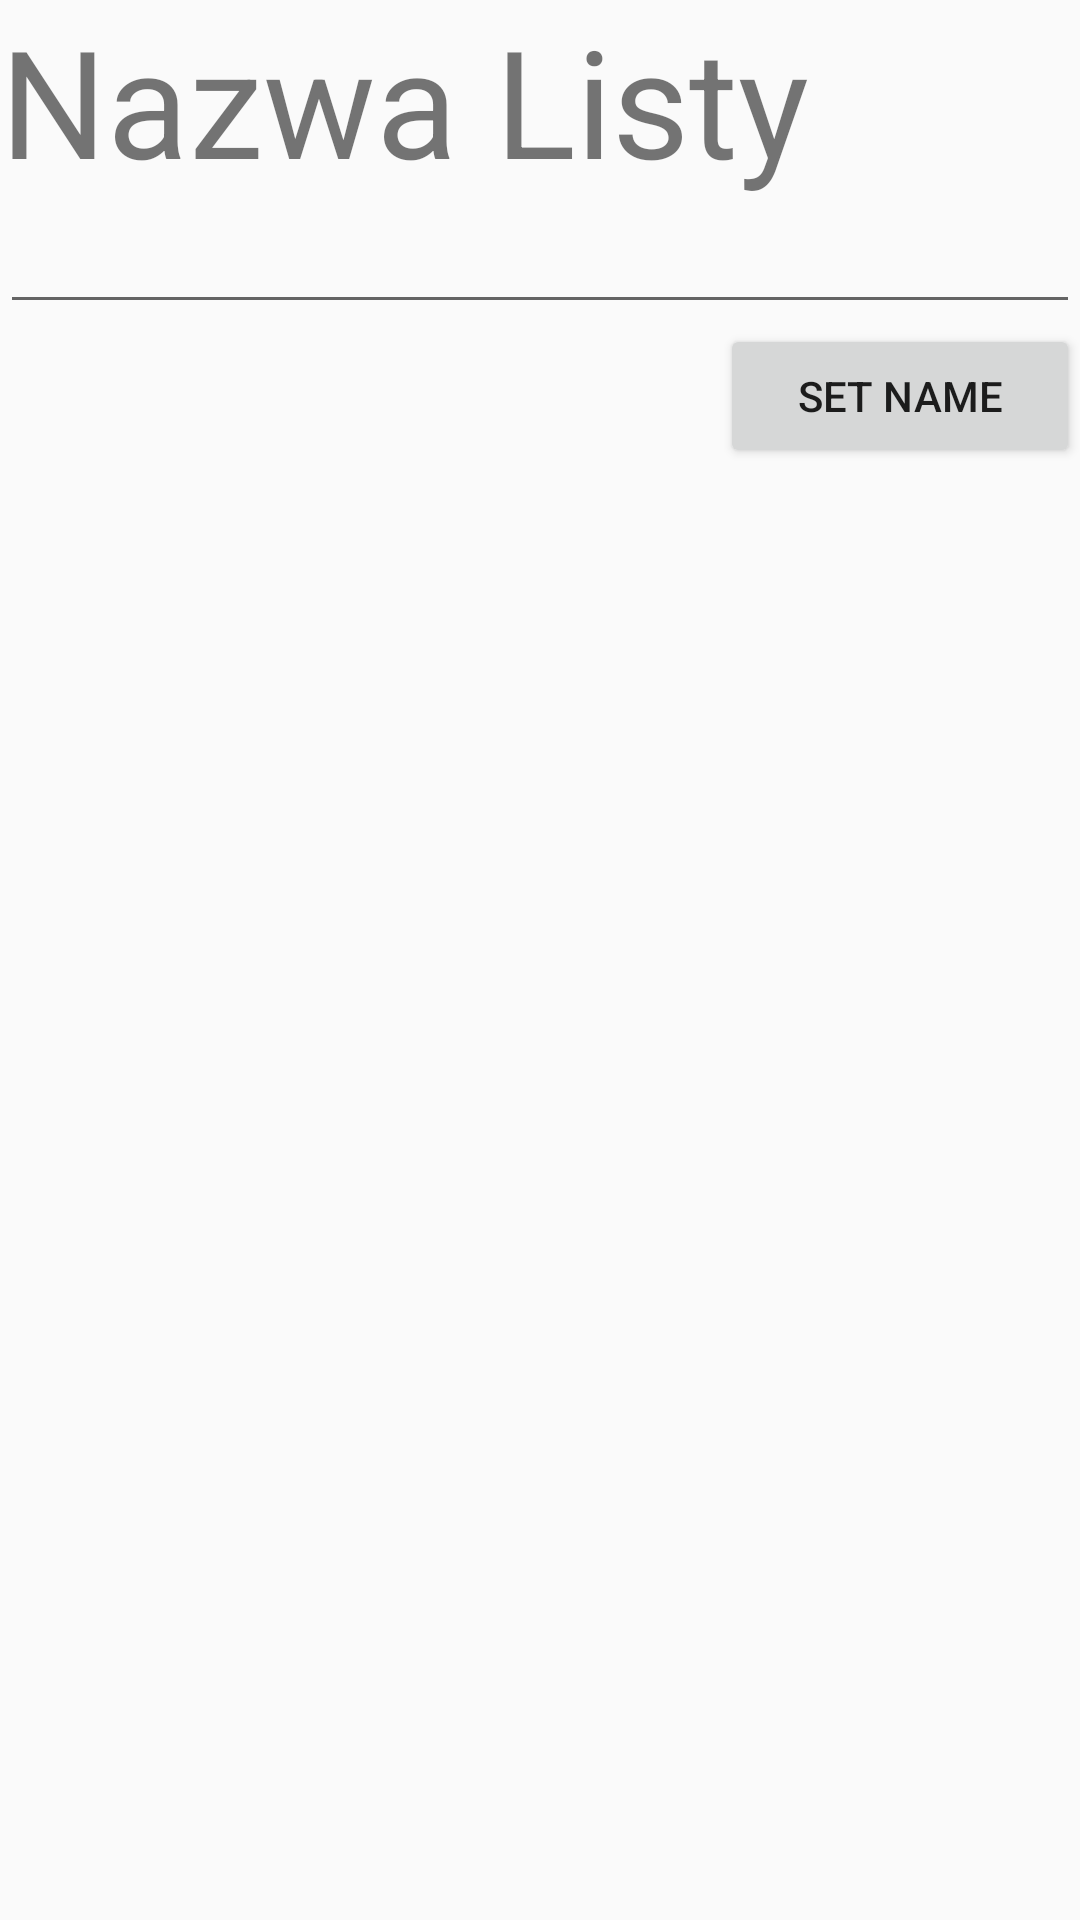

Write the Android layout XML for this screen, with the resource values it uses.
<!-- AndroidManifest.xml: application theme AppTheme -->
<!-- res/layout/new_list_fragment_list_name.xml -->
<?xml version="1.0" encoding="utf-8"?>
<RelativeLayout xmlns:android="http://schemas.android.com/apk/res/android"
    android:layout_width="match_parent"
    android:layout_height="match_parent"
    xmlns:tools="http://schemas.android.com/tools">
    <TextView
        android:id="@+id/settings_description"
        android:layout_width="match_parent"
        android:layout_height="wrap_content"
        android:text="Nazwa Listy"
        android:textSize="50sp"/>
    <EditText
        android:id="@+id/settings_newListName"
        android:layout_width="match_parent"
        android:layout_height="wrap_content"
        android:layout_below="@id/settings_description"
        android:inputType="text"
        android:maxLines="1"/>
    <LinearLayout
        android:layout_width="match_parent"
        android:layout_height="wrap_content"
        android:layout_below="@id/settings_newListName"
        android:weightSum="3">
        <View
            android:layout_width="0dp"
            android:layout_height="wrap_content"
            android:layout_weight="2"/>
        <Button
            android:layout_width="0dp"
            android:layout_height="wrap_content"
            android:layout_weight="1"
            android:text="Set name"
            android:onClick="setListName"/>
    </LinearLayout>


</RelativeLayout>
<!-- resources referenced by this layout -->
<resources>
  <style name="AppTheme" parent="@style/Theme.AppCompat.Light.NoActionBar">
          <item name="colorPrimary">@color/colorPrimary</item>
          <item name="colorPrimaryDark">@color/colorPrimaryDark</item>
          <item name="colorAccent">@color/colorAccent</item>
      </style>
  <color name="colorPrimary">#373738</color>
  <color name="colorPrimaryDark">#2b2b2b</color>
  <color name="colorAccent">#be0411</color>
</resources>
